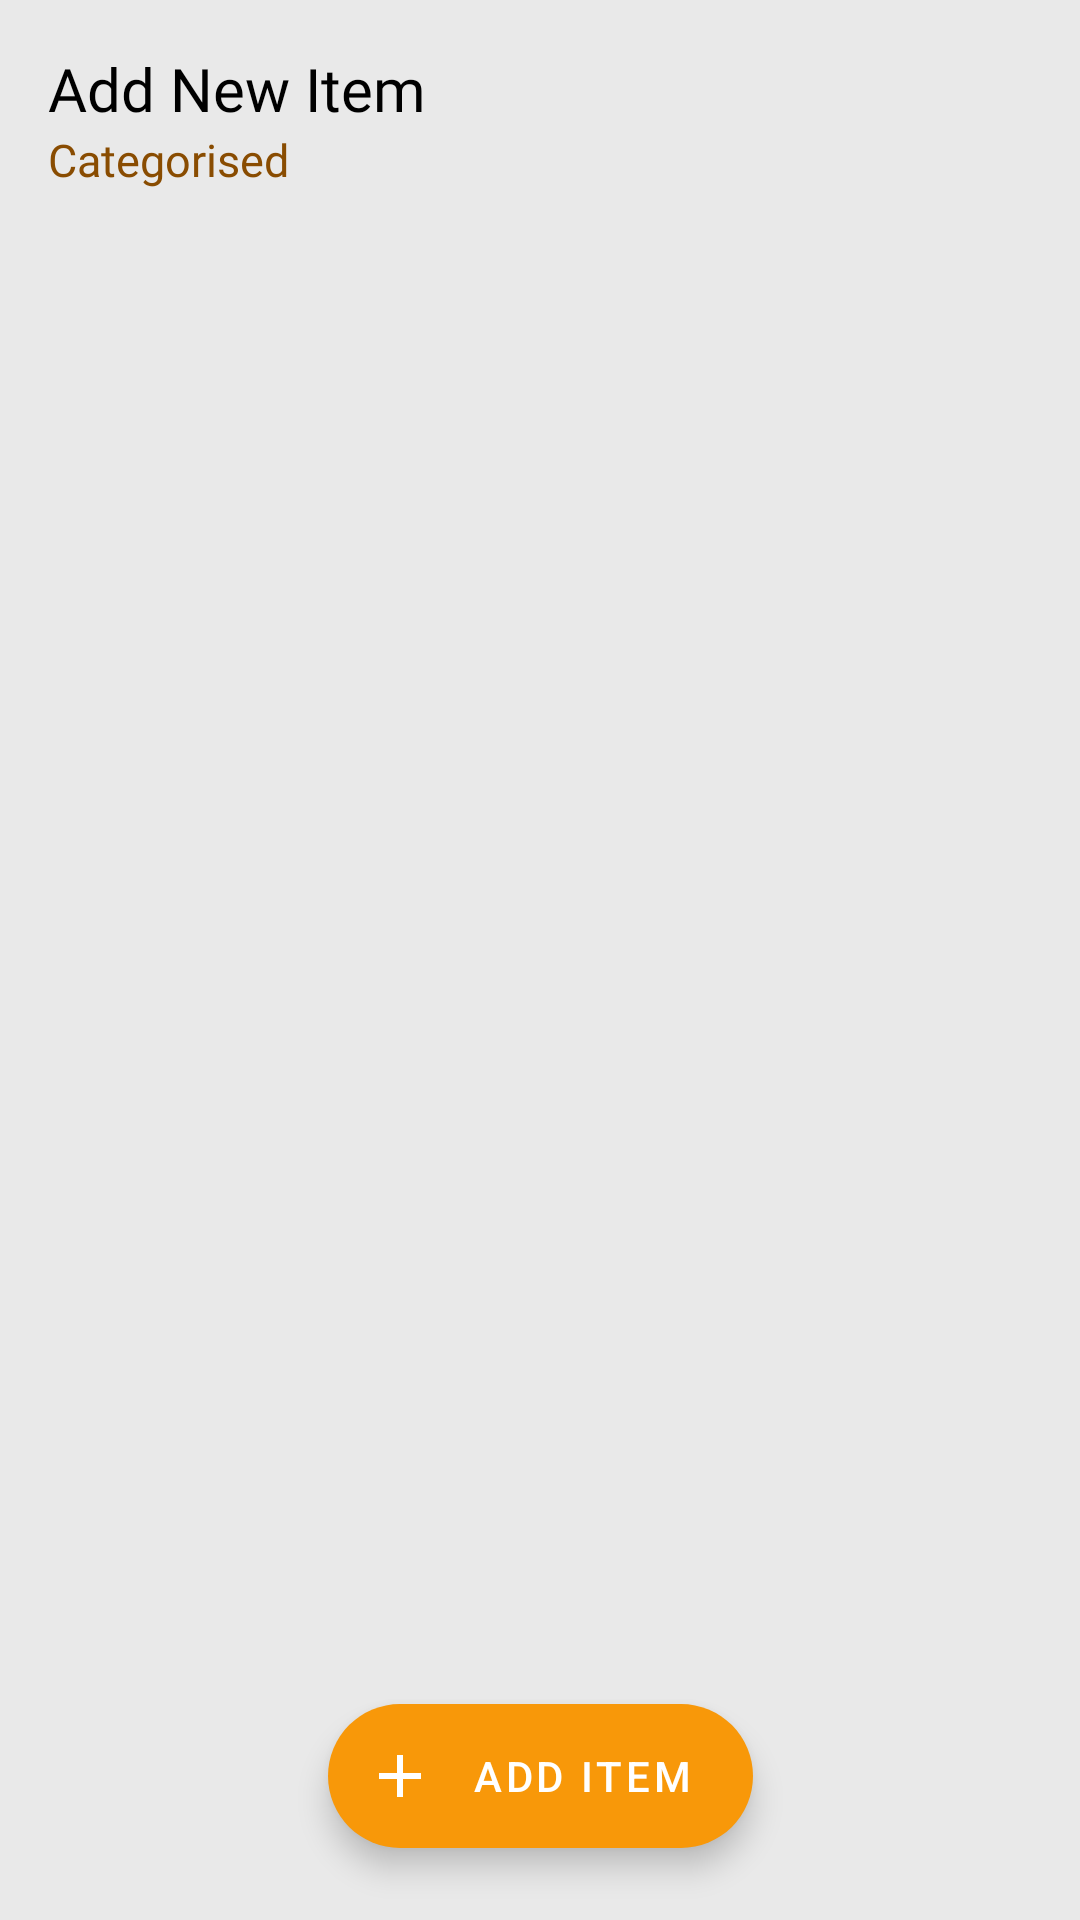

Reconstruct the res/layout file that produces this screen, plus the resources it refers to.
<!-- AndroidManifest.xml: application theme Theme.POSResturant -->
<!-- res/layout/fragment_add_new.xml -->
<?xml version="1.0" encoding="utf-8"?>
<androidx.constraintlayout.widget.ConstraintLayout xmlns:android="http://schemas.android.com/apk/res/android"
    xmlns:app="http://schemas.android.com/apk/res-auto"
    xmlns:tools="http://schemas.android.com/tools"
    android:layout_width="match_parent"
    android:layout_height="match_parent"
    android:background="@color/light_grey"
    tools:context=".ui.addNewItem.AddNewItemFragment">

    <TextView
        android:id="@+id/textView5"
        android:layout_width="wrap_content"
        android:layout_height="wrap_content"
        android:layout_marginStart="16dp"
        android:layout_marginTop="16dp"
        android:fontFamily="@font/roboto_bold"
        android:text="@string/add_new_item"
        android:textColor="@color/black"
        android:textSize="20sp"
        app:layout_constraintStart_toStartOf="parent"
        app:layout_constraintTop_toTopOf="parent" />

    <TextView
        android:id="@+id/textView12"
        android:layout_width="wrap_content"
        android:layout_height="wrap_content"
        android:layout_marginStart="16dp"
        android:fontFamily="@font/roboto_bold"
        android:text="@string/categorised"
        android:textColor="@color/purple_700"
        android:textSize="15sp"
        app:layout_constraintStart_toStartOf="parent"
        app:layout_constraintTop_toBottomOf="@+id/textView5" />

    <TextView
        android:id="@+id/empty_state_text"
        android:layout_width="0dp"
        android:layout_height="wrap_content"
        android:layout_marginStart="24dp"
        android:layout_marginEnd="24dp"
        android:gravity="center"
        android:text="No items yet. Tap + to add your first product."
        android:textColor="@color/dark_grey"
        android:textSize="15sp"
        android:visibility="gone"
        app:layout_constraintEnd_toEndOf="parent"
        app:layout_constraintStart_toStartOf="parent"
        app:layout_constraintTop_toTopOf="@+id/item_recycler_view"
        app:layout_constraintBottom_toBottomOf="@+id/item_recycler_view" />

    <androidx.recyclerview.widget.RecyclerView
        android:id="@+id/item_recycler_view"
        android:layout_width="0dp"
        android:layout_height="0dp"
        android:layout_marginTop="8dp"
        android:clipToPadding="false"
        android:paddingStart="8dp"
        android:paddingEnd="8dp"
        android:paddingBottom="88dp"
        app:layout_constraintBottom_toBottomOf="parent"
        app:layout_constraintEnd_toEndOf="parent"
        app:layout_constraintStart_toStartOf="parent"
        app:layout_constraintTop_toBottomOf="@+id/textView12" />

    <com.google.android.material.floatingactionbutton.ExtendedFloatingActionButton
        android:id="@+id/fab_add_item"
        android:layout_width="wrap_content"
        android:layout_height="wrap_content"
        android:layout_marginBottom="24dp"
        android:text="Add Item"
        app:icon="@drawable/baseline_add_24"
        app:iconTint="@color/white"
        android:textColor="@color/white"
        app:backgroundTint="@color/purple_500"
        app:layout_constraintBottom_toBottomOf="parent"
        app:layout_constraintEnd_toEndOf="parent"
        app:layout_constraintStart_toStartOf="parent" />

</androidx.constraintlayout.widget.ConstraintLayout>
<!-- resources referenced by this layout -->
<resources>
  <color name="black">#FF000000</color>
  <color name="dark_grey">#B7B7B7</color>
  <color name="light_grey">#E9E9E9</color>
  <color name="purple_500">#F89809</color>
  <color name="purple_700">#894C01</color>
  <color name="white">#FFFFFFFF</color>
  <!-- drawable baseline_add_24 (drawable) -->
  <vector xmlns:android="http://schemas.android.com/apk/res/android" android:height="24dp" android:tint="#828282" android:viewportHeight="24" android:viewportWidth="24" android:width="24dp">
        
      <path android:fillColor="@android:color/white" android:pathData="M19,13h-6v6h-2v-6H5v-2h6V5h2v6h6v2z"/>
      
  </vector>
  <string name="add_new_item">Add New Item</string>
  <string name="categorised">Categorised</string>
  <style name="Theme.POSResturant" parent="Theme.MaterialComponents.DayNight.DarkActionBar">
          
          <item name="colorPrimary">@color/purple_500</item>
          <item name="colorPrimaryVariant">@color/purple_700</item>
          <item name="colorOnPrimary">@color/white</item>
          
          <item name="colorSecondary">@color/teal_200</item>
          <item name="colorSecondaryVariant">@color/teal_700</item>
          <item name="colorOnSecondary">@color/black</item>
          
          <item name="android:statusBarColor">?attr/colorPrimaryVariant</item>
          
      </style>
  <color name="teal_200">#FF03DAC5</color>
  <color name="teal_700">#FF018786</color>
</resources>
